6-way image classification set "Imagenes360" from GitHub (AgroJuan/Imagenes360); label vocabulary: aceptable, borrosa, correct, nitida, sobreexpuesta, subexpuesta.

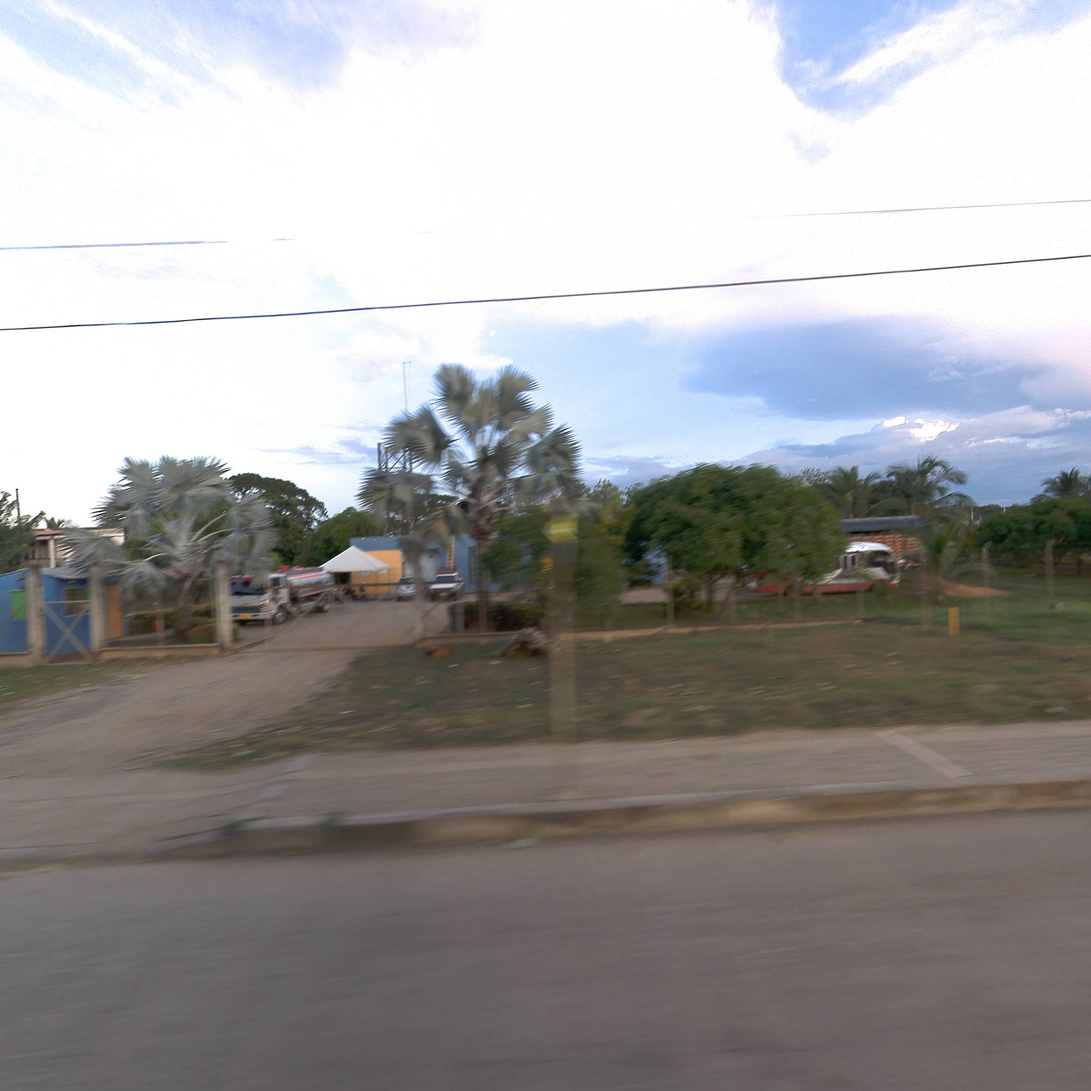
Label: aceptable

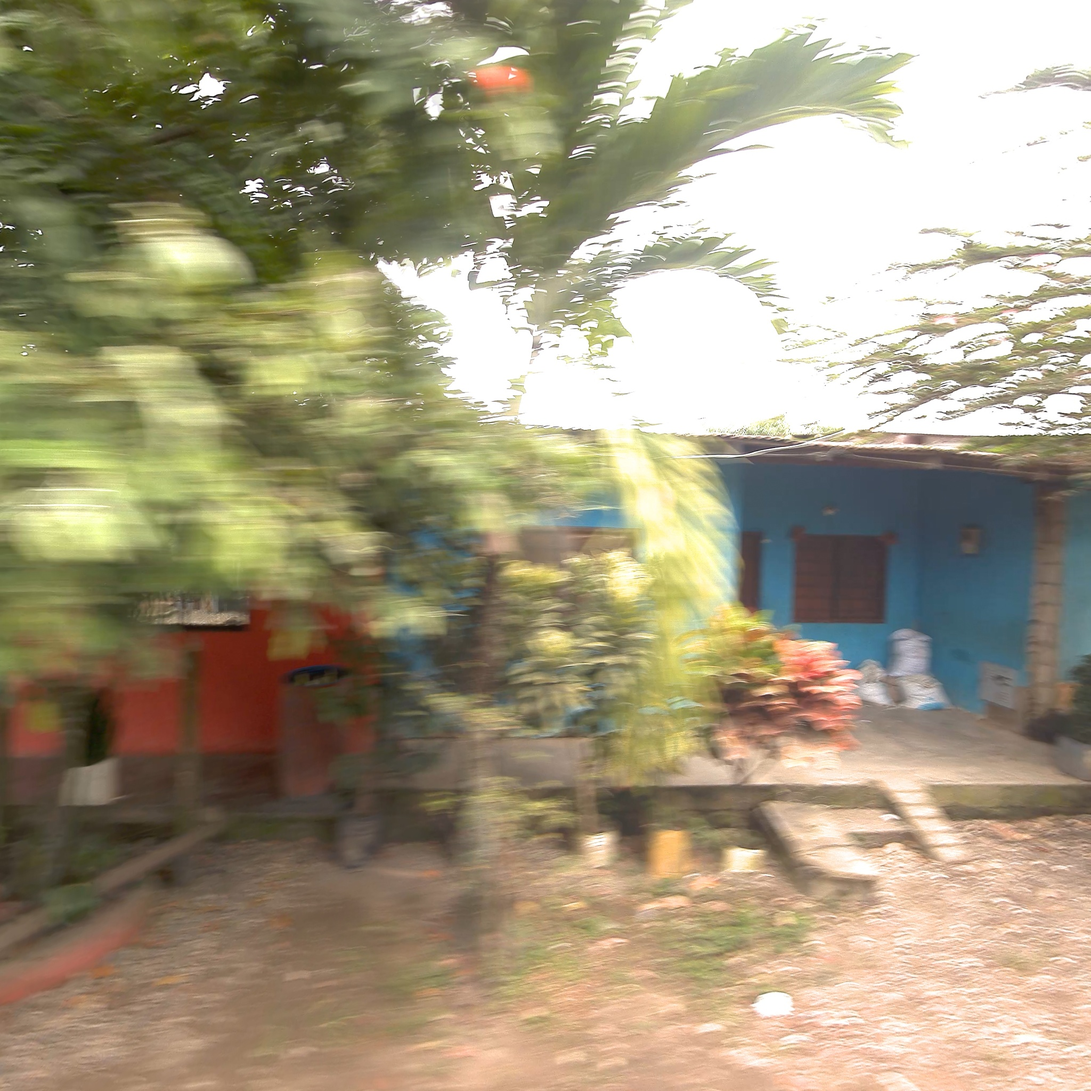
Label: correct

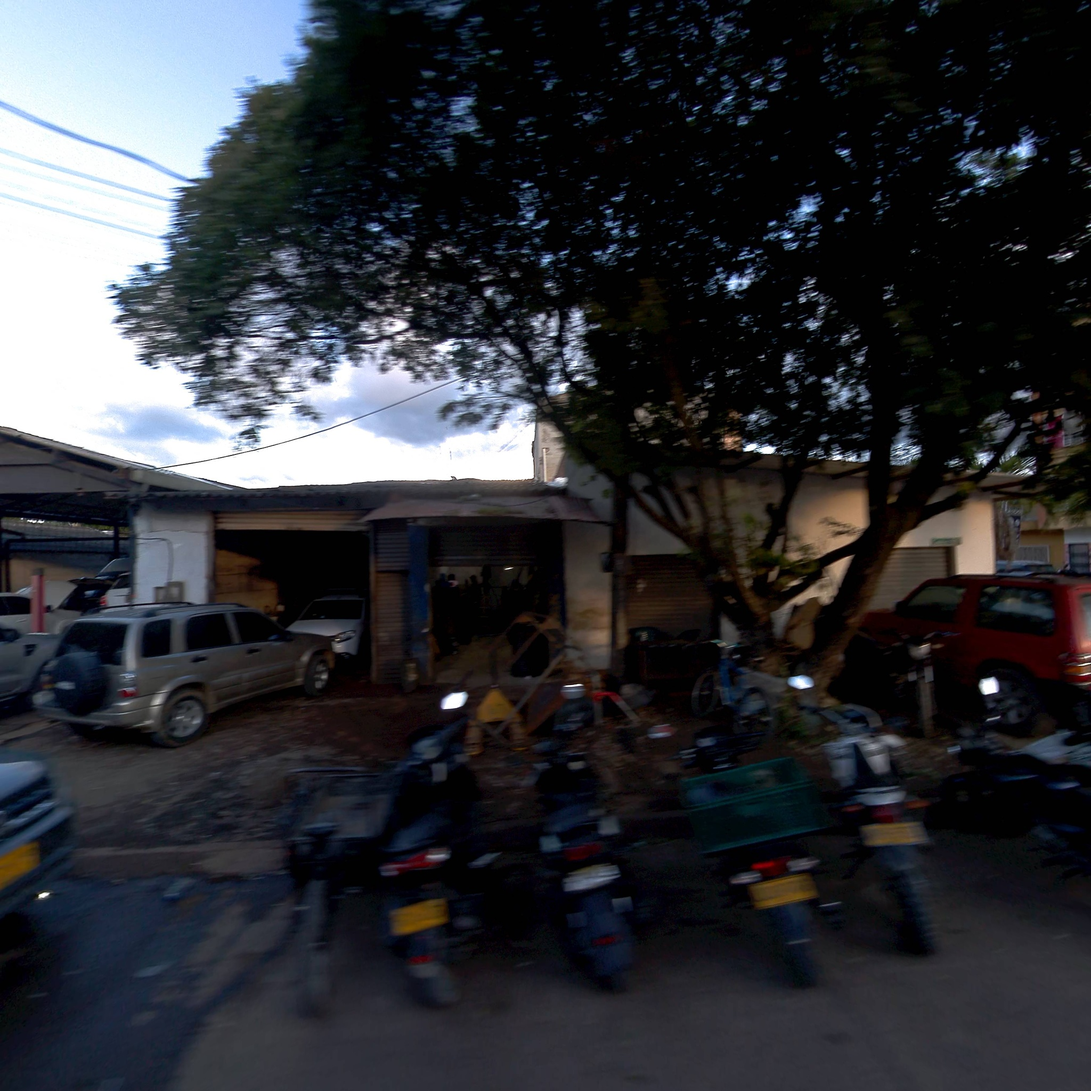
Label: correct

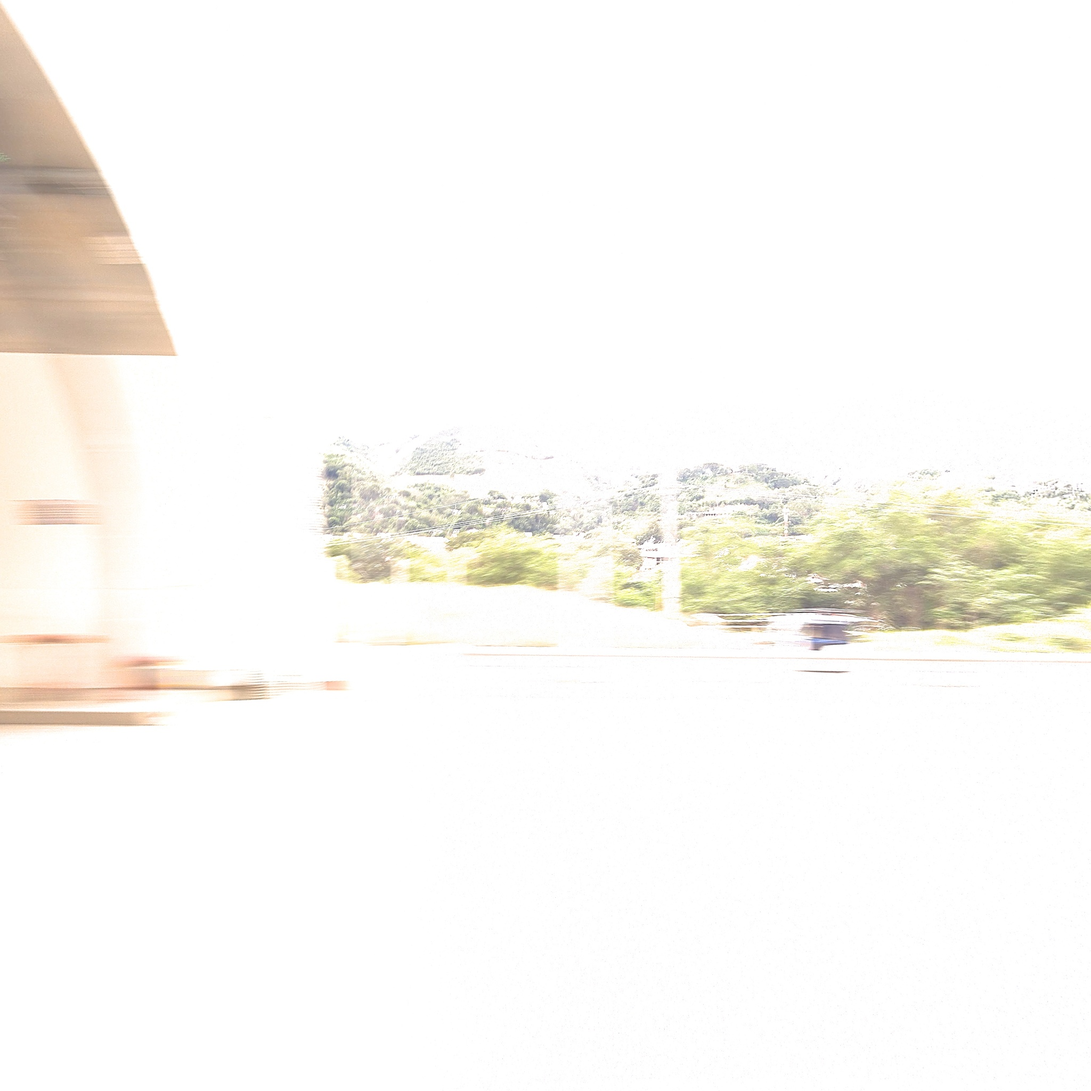
Label: sobreexpuesta

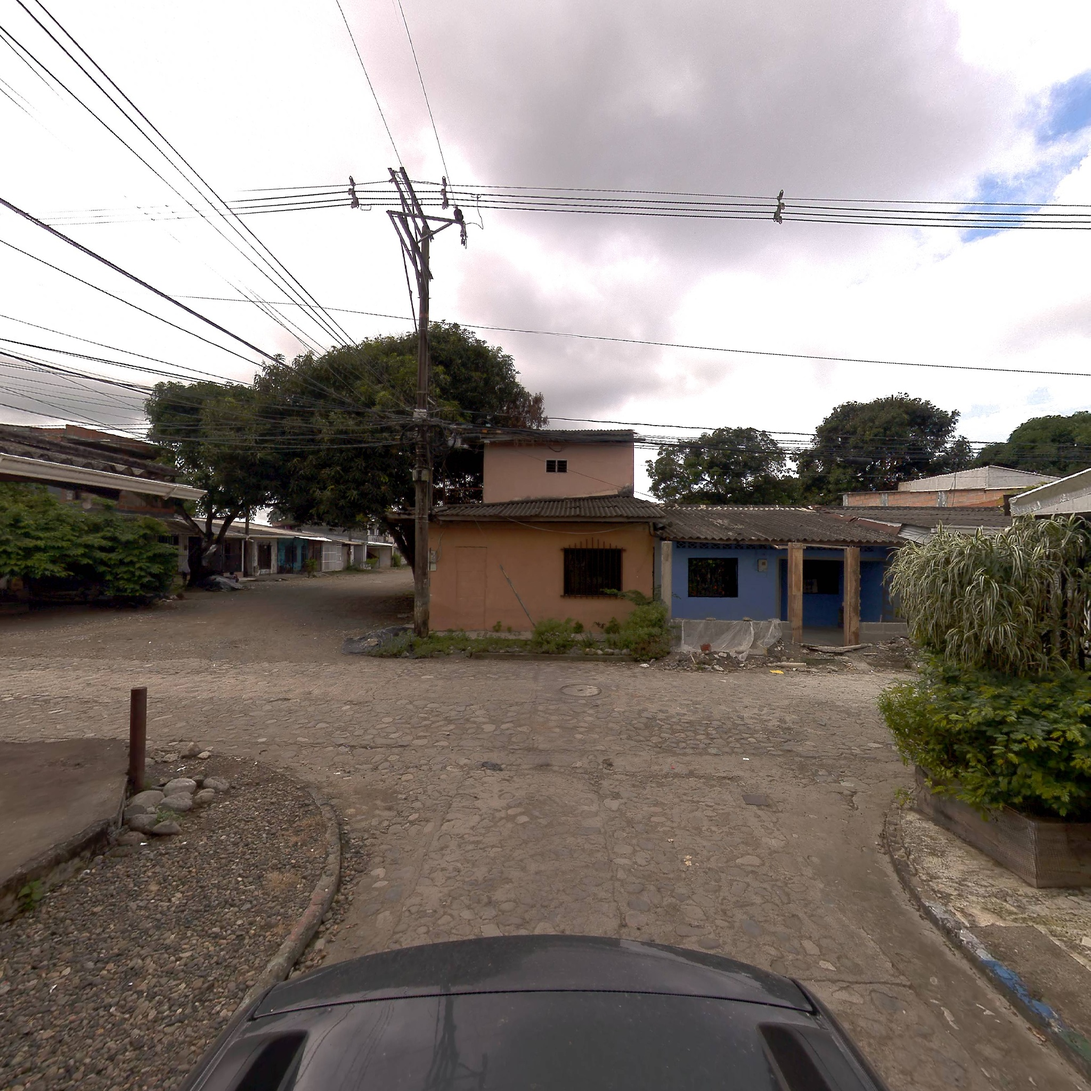
Label: nitida

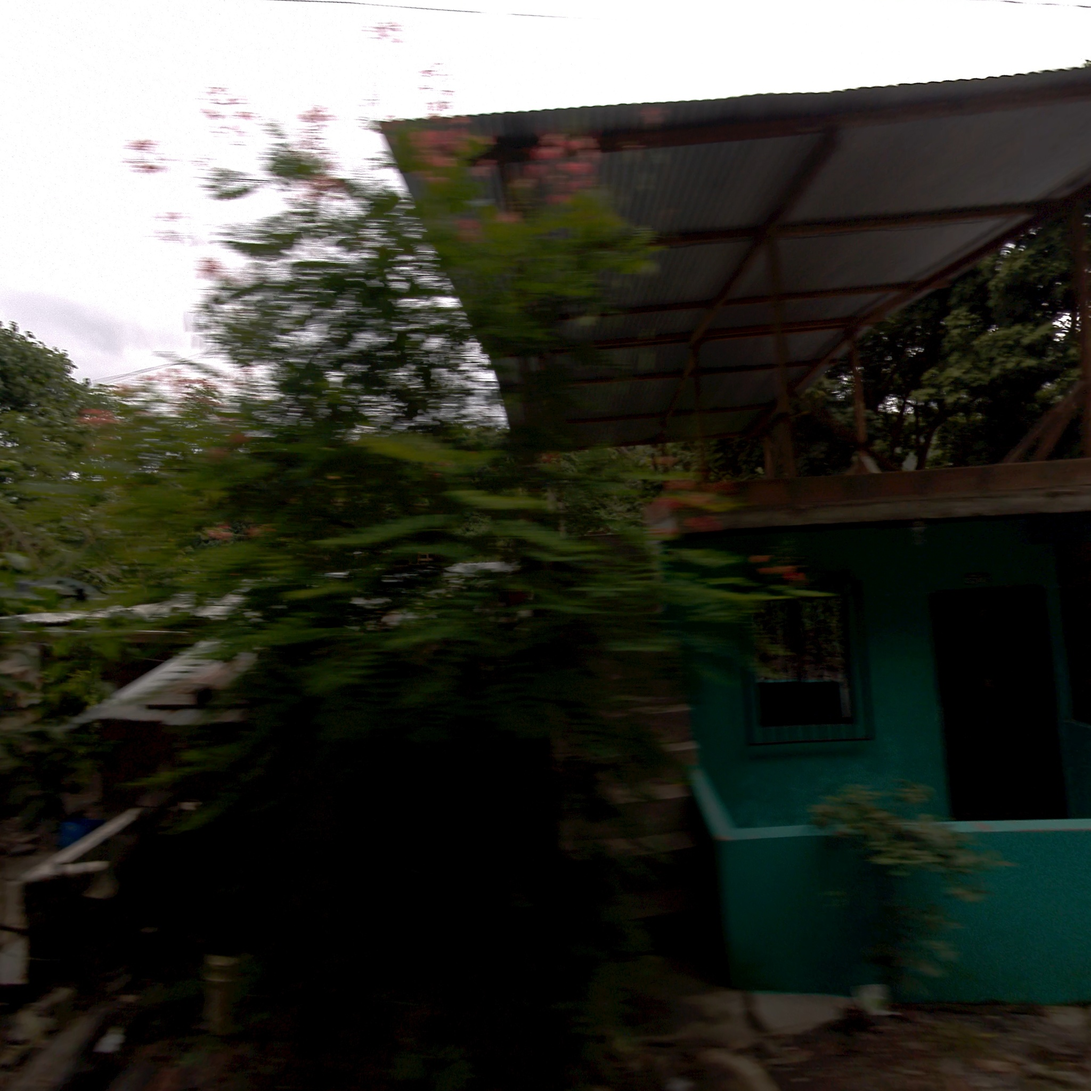
Label: subexpuesta
